Run: headless pygame with SDL's dummy video driver; simulated clock (each Clock.tick advances the game by its frame time, no real sleeping); random seed 0; keys injected as events and as key.get_pressed() state; no mouse input.
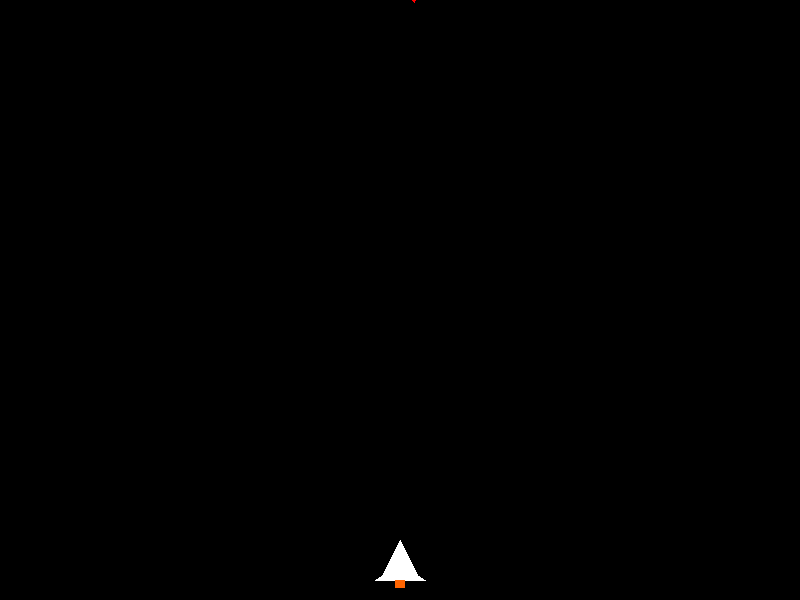
Frame 1 of 4 · flips 1–60 · no input
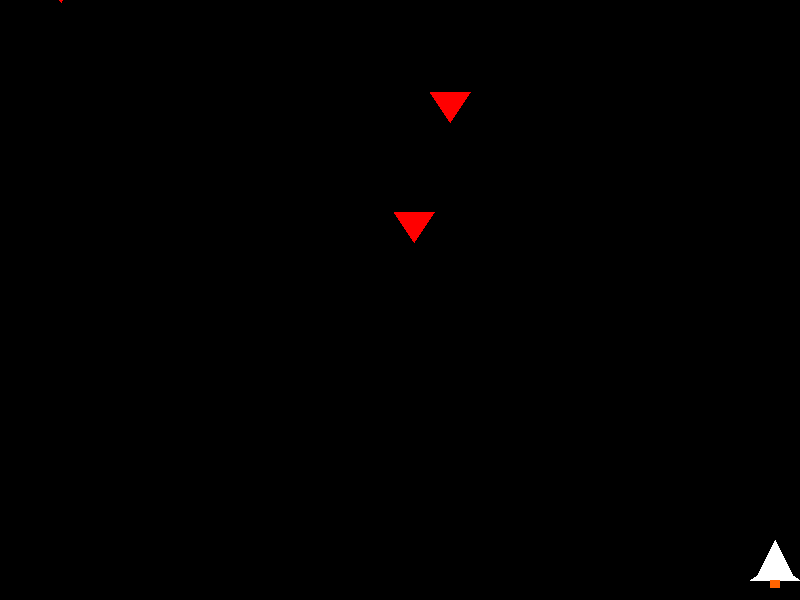
Frame 2 of 4 · flips 61–180 · tapped SPACE, RETURN · held RIGHT (→), D
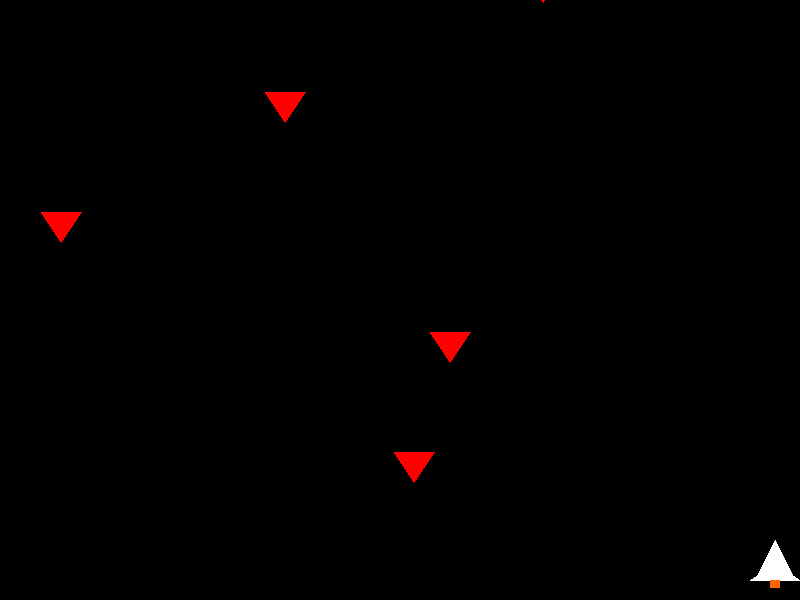
Frame 3 of 4 · flips 181–300 · held DOWN (↓), S
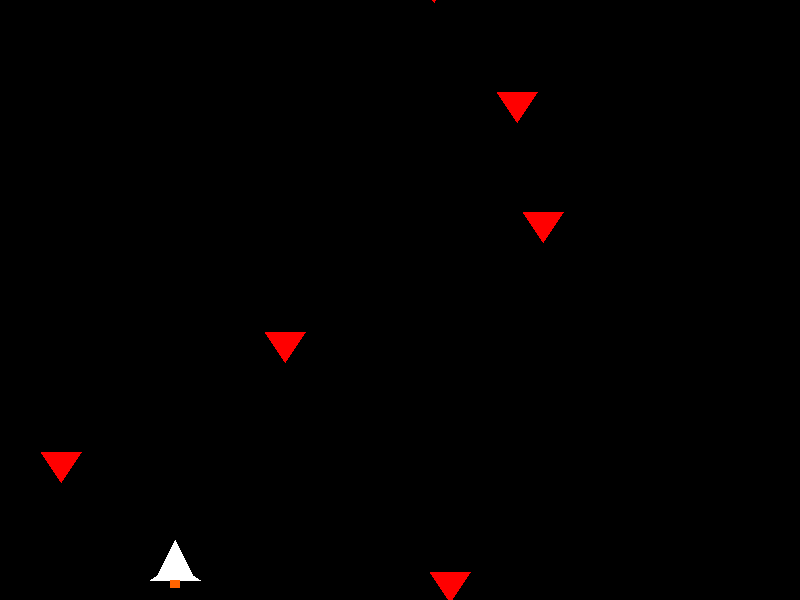
Frame 4 of 4 · flips 301–420 · held LEFT (←), A, UP (↑), W

The pygame program that drew these frames:

import pygame
import sys
import random

pygame.init()

# Screen settings
WIDTH = 800
HEIGHT = 600
screen = pygame.display.set_mode((WIDTH, HEIGHT))
pygame.display.set_caption("Space Shooter")

# Colors
BLACK = (0, 0, 0)
WHITE = (255, 255, 255)

# Player settings
player_width = 50
player_height = 40
player_x = WIDTH // 2 - player_width // 2
player_y = HEIGHT - player_height - 20
player_speed = 5

# Bullet settings
bullets = []
bullet_speed = 7
bullet_width = 4
bullet_height = 10

# Enemy settings
enemies = []
enemy_width = 40
enemy_height = 30
enemy_speed = 2
spawn_timer = 0
spawn_rate = 60

# Clock
clock = pygame.time.Clock()
FPS = 60

def draw_player(x, y):
    pygame.draw.polygon(screen, WHITE, [
        (x + player_width // 2, y),
        (x + 5, y + player_height),
        (x + player_width - 5, y + player_height)
    ])
    pygame.draw.polygon(screen, WHITE, [
        (x, y + player_height),
        (x + 15, y + player_height - 10),
        (x + 15, y + player_height)
    ])
    pygame.draw.polygon(screen, WHITE, [
        (x + player_width, y + player_height),
        (x + player_width - 15, y + player_height - 10),
        (x + player_width - 15, y + player_height)
    ])
    pygame.draw.rect(screen, (255, 100, 0),
        (x + player_width // 2 - 5, y + player_height, 10, 8))

def draw_bullets():
    for bullet in bullets:
        pygame.draw.rect(screen, (255, 255, 0),
            (bullet[0], bullet[1], bullet_width, bullet_height))

def draw_enemies():
    for enemy in enemies:
        pygame.draw.polygon(screen, (255, 0, 0), [
            (enemy[0] + enemy_width // 2, enemy[1] + enemy_height),
            (enemy[0], enemy[1]),
            (enemy[0] + enemy_width, enemy[1])
        ])

# Game loop
while True:
    for event in pygame.event.get():
        if event.type == pygame.QUIT:
            pygame.quit()
            sys.exit()
        if event.type == pygame.KEYDOWN:
            if event.key == pygame.K_SPACE:
                bullets.append([player_x + player_width // 2, player_y])

    screen.fill(BLACK)

    keys = pygame.key.get_pressed()
    if keys[pygame.K_LEFT] and player_x > 0:
        player_x -= player_speed
    if keys[pygame.K_RIGHT] and player_x < WIDTH - player_width:
        player_x += player_speed

    for bullet in bullets:
        bullet[1] -= bullet_speed
    bullets = [b for b in bullets if b[1] > 0]

    spawn_timer += 1
    if spawn_timer >= spawn_rate:
        enemies.append([random.randint(0, WIDTH - enemy_width), -enemy_height])
        spawn_timer = 0

    for enemy in enemies:
        enemy[1] += enemy_speed
    enemies = [e for e in enemies if e[1] < HEIGHT]

    draw_bullets()
    draw_enemies()
    draw_player(player_x, player_y)

    pygame.display.flip()
    clock.tick(FPS)
